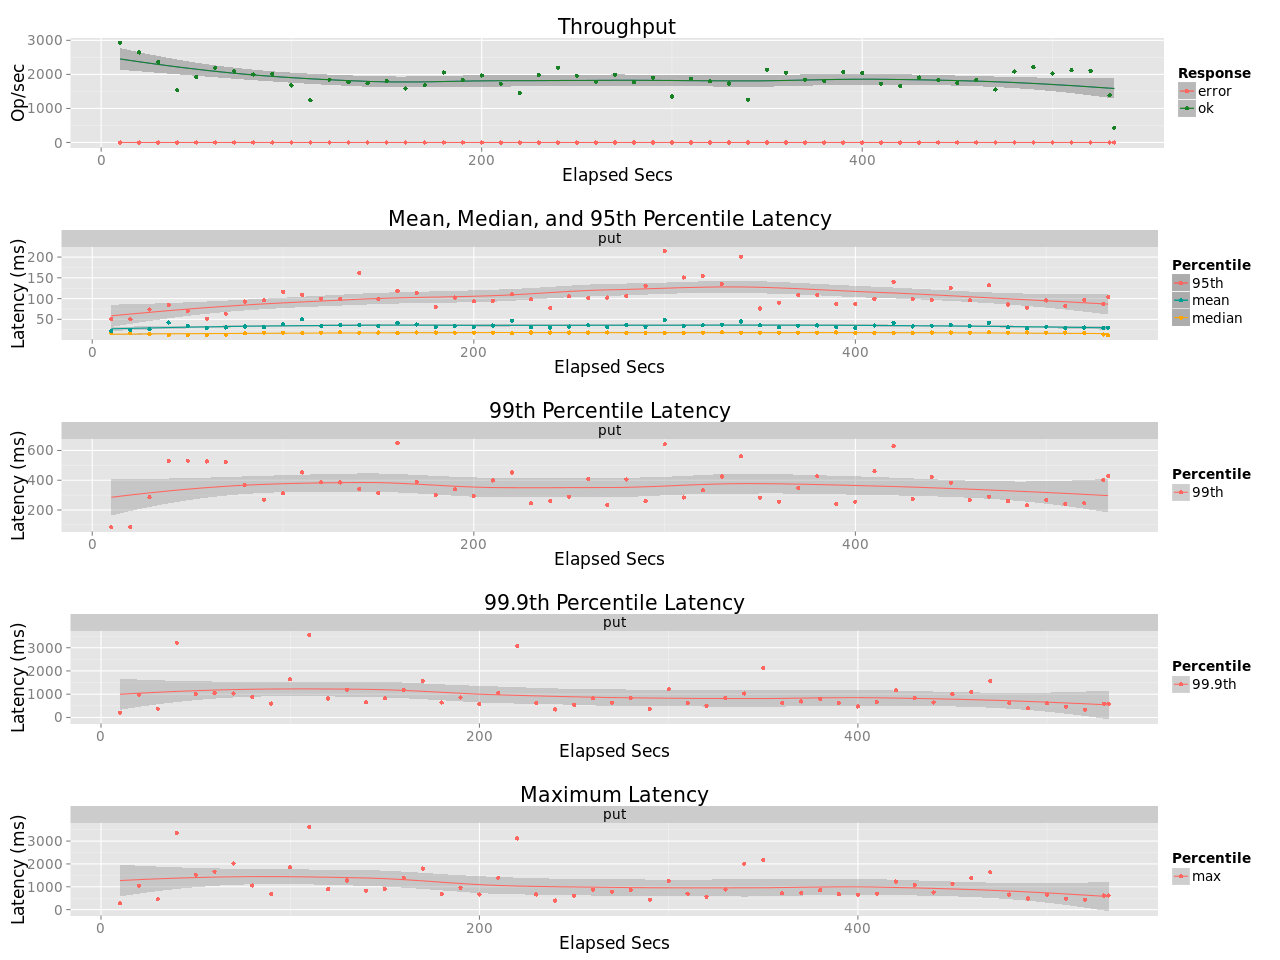

The data file committed next to this chart (first rows):
elapsed, window, total, successful, failed
10, 10, 29348, 29348, 0
20, 10, 26451, 26451, 0
30, 10, 23676, 23676, 0
40, 10, 15356, 15356, 0
50, 10, 19204, 19204, 0
60, 10, 21991, 21991, 0
70, 10, 20883, 20883, 0
80, 10, 19978, 19978, 0
90, 10, 20124, 20124, 0
100, 10, 16776, 16776, 0
110, 10, 12380, 12380, 0
120, 10, 18465, 18465, 0
130, 10, 17803, 17803, 0
140, 10, 17448, 17448, 0
150, 10, 18040, 18040, 0
160, 10, 15856, 15856, 0
170, 10, 16793, 16793, 0
180, 10, 20567, 20567, 0
190, 10, 18438, 18438, 0
200, 10, 19675, 19675, 0
210, 10, 17256, 17256, 0
220, 10, 14587, 14587, 0
230, 10, 19866, 19866, 0
240, 10, 21966, 21966, 0
250, 10, 19588, 19588, 0
260, 10, 17892, 17892, 0
270, 10, 19954, 19952, 2
280, 10, 17737, 17737, 0
290, 10, 19063, 19063, 0
300, 10, 13511, 13511, 0
310, 10, 18696, 18696, 0
320, 10, 18018, 18018, 0
330, 10, 17326, 17326, 0
340, 10, 12582, 12582, 0
350, 10, 21382, 21382, 0
360, 10, 20532, 20532, 0
370, 10, 18411, 18411, 0
380, 10, 18087, 18087, 0
390, 10, 20751, 20751, 0
400, 10, 20427, 20427, 0
410, 10, 17299, 17299, 0
420, 10, 16579, 16579, 0
430, 10, 19075, 19074, 1
440, 10, 18300, 18300, 0
450, 10, 17400, 17400, 0
460, 10, 18458, 18458, 0
470, 10, 15551, 15551, 0
480, 10, 20831, 20831, 0
490, 10, 22102, 22102, 0
500, 10, 20261, 20261, 0
510, 10, 21213, 21213, 0
520, 10, 21099, 21099, 0
530, 10, 13856, 13856, 0
532.5, 2.497, 1092, 1092, 0
